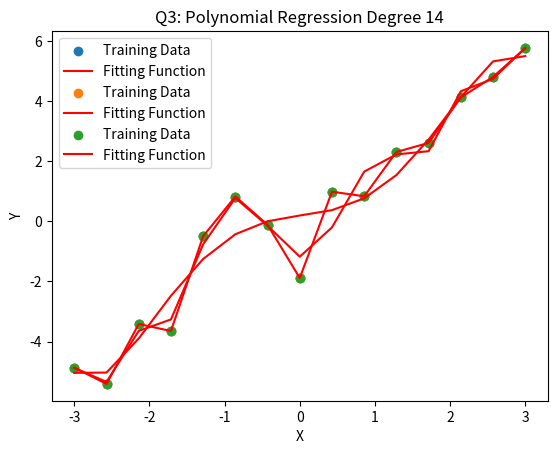

The matplotlib source for this figure:
""""
Perform Polynomial Regression with degree 5, 10 and 14, respectively. For each case,
show the fitting plot, the training error, and the five-fold cross-validation errors.
"""

import numpy as np
import math
import matplotlib.pyplot as plt

def generate_data():
    epsilon = np.random.normal(0, 1, 15)
    x = np.linspace(-3, 3, 15)
    y = 2 * x + epsilon
    return x, y

def polynomial_regression(x, degree):
    x3 = np.array([])

    for i in range(int(degree)):
        x2 = np.array([])

        if (i):
            x2 = x**(i + 1)
            x3 = np.column_stack((x3, x2))
        else:
            x3 = np.column_stack((x, np.ones(x.shape[0])))
            x3 = np.fliplr(x3)

    x3 = np.fliplr(x3)
    return x3

def poly_compute(x, y):
    wlin = np.matmul(np.matmul (np.linalg.inv(np.matmul(x.T , x)) , x.T) , y)
    return wlin

def training_error(pred, train):
    num = np.prod(pred.shape)
    error = np.linalg.norm(pred - train) ** 2 / num  # 將pred, train相減取2-norm後平方再除以資料數量
    return error

def kfold_split(a, begin = 15, percent = 0):
    arr = np.array([])
    k = math.floor(a.size * percent)
    valid = a[begin : begin + k]

    if (begin):
        arr = a[ : begin ]

    arr2 = a[begin + k :]
    train = np.append(arr, arr2)
    return train, valid

def kfold(x, y, k, degree):
    begin = 0
    terr = 0
    size = x.size

    for _ in range(k):
        x_train,x_test = kfold_split(x, begin, 1/k)
        y_train,y_test = kfold_split(y, begin, 1/k)
        x_2 = polynomial_regression(x, degree)
        wlin = poly_compute(x_2, y)

        pred = wlin[0] * x_test + wlin[1]
        err = training_error(pred, y_test)
        begin += math.floor(size * 1/k)
        terr += err

    return terr / k

def Q3perDegree(x, y, degree):
    x_2 = polynomial_regression(x, degree)
    wlin = poly_compute(x_2, y) #!!!

    print("Q3 Degree %d Polynomial Regression" %degree)

    p = np.poly1d(wlin.flatten())
    pred = p(x)

    print("Q3 Training Error: " + str(training_error(pred, y)))

    print("Q3 Five-Fold Cross Validation Error: " + str(kfold(x, y, 5, degree)) + "\n")  #!!!

    plt.xlabel("X")
    plt.ylabel("Y")
    plt.scatter(x, y, label = "Training Data")
    plt.title("Q3: Polynomial Regression Degree %d" %degree)
    plt.plot(x,  pred, "r-", label = "Fitting Function")
    plt.legend()
    plt.show()

    return

def main():
    x, y = generate_data()

    Q3perDegree(x, y, 5)
    Q3perDegree(x, y, 10)
    Q3perDegree(x, y, 14)

if __name__ == "__main__" :
    main()

